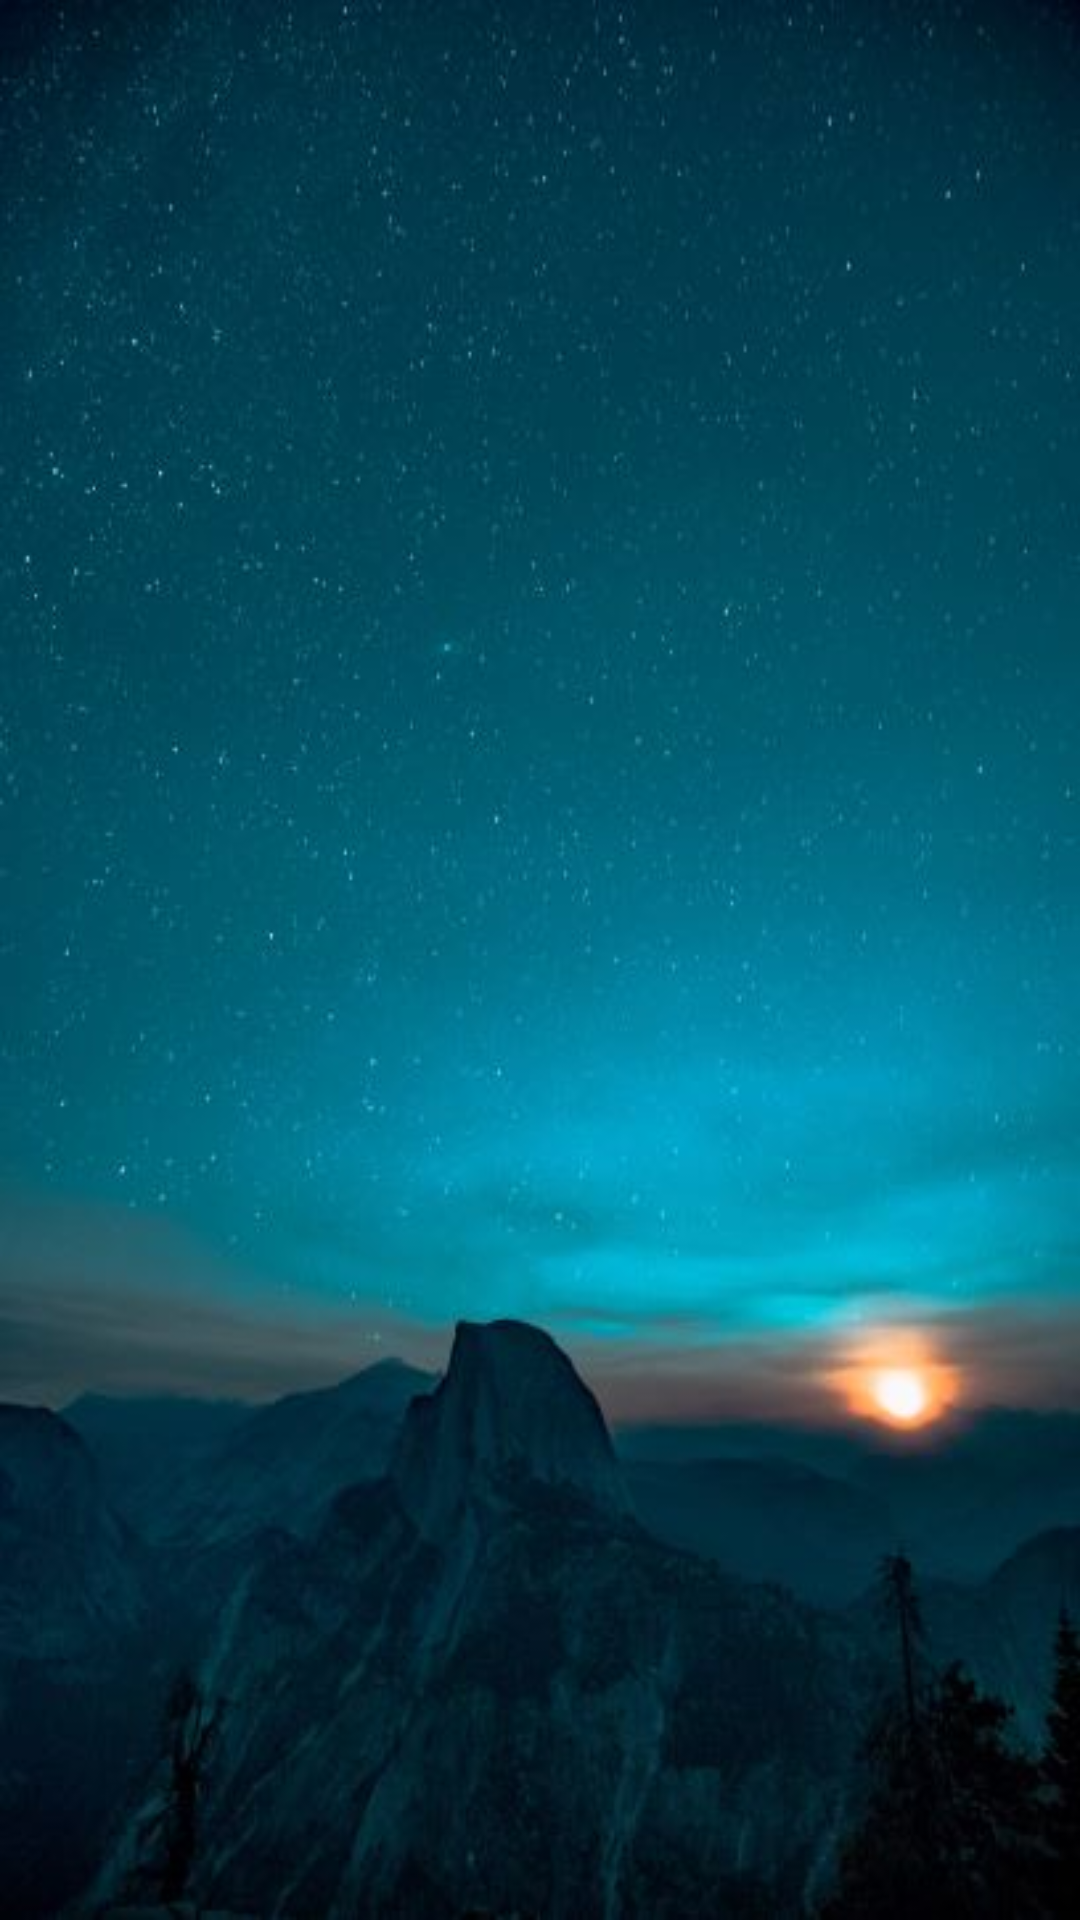

Android layout source for this screen:
<!-- AndroidManifest.xml: application theme Theme.Navigation -->
<!-- res/layout/hourly_fragment.xml -->
<?xml version="1.0" encoding="utf-8"?>
<LinearLayout
    xmlns:android="http://schemas.android.com/apk/res/android"
    xmlns:tools="http://schemas.android.com/tools"
    android:layout_width="match_parent"
    android:layout_height="match_parent"
    android:id="@+id/main_hourly_layout"
    tools:context=".weather.fragment.HourlyFragment"
    android:background="@drawable/case_">

    <androidx.recyclerview.widget.RecyclerView
        android:layout_width="match_parent"
        android:layout_height="match_parent"
        android:id="@+id/recycler_hourly"/>


</LinearLayout>
<!-- resources referenced by this layout -->
<resources>
  <!-- drawable case_: jpg bitmap (drawable, 26696 bytes) -->
  <style name="Theme.Navigation" parent="Theme.MaterialComponents.DayNight.NoActionBar">
          
          <item name="colorPrimary">@color/purple_500</item>
          <item name="colorPrimaryVariant">@color/purple_700</item>
          <item name="colorOnPrimary">@color/white_sub</item>
          
          <item name="colorSecondary">@color/teal_200</item>
          <item name="colorSecondaryVariant">@color/teal_700</item>
          <item name="colorOnSecondary">@color/black</item>
          
          <item name="android:statusBarColor" tools:targetApi="l">@color/tab_light</item>
          
      </style>
  <color name="purple_500">#FF6200EE</color>
  <color name="purple_700">#FF3700B3</color>
  <color name="white_sub">#f2f2f2</color>
  <color name="teal_200">#FF03DAC5</color>
  <color name="teal_700">#FF018786</color>
  <color name="black">#000</color>
  <color name="tab_light">#3282B8</color>
</resources>
